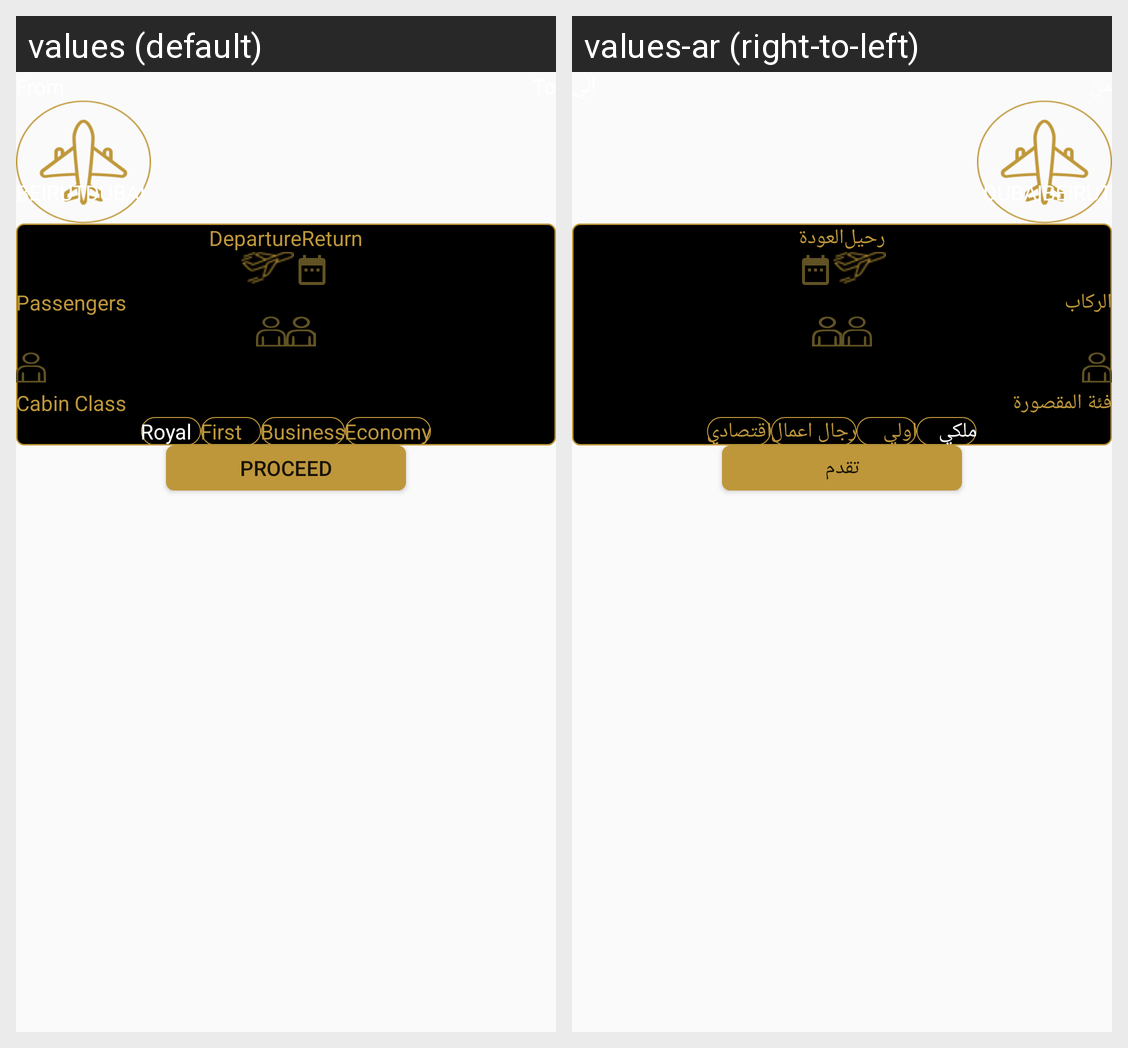

This grid shows one Android layout under two languages. Give, for every string resource on the screen, its name, the default text and each shown locale's text.
Android screen res/layout/fragment_return_way_flights.xml rendered under 2 locales, left to right: values (default), values-ar (right-to-left). Device: Nexus 5 (rendered at 1080×1920; each locale shown at half size, 540×960, under a caption strip naming it); theme AppTheme.
Strings drawn on this screen, with the default value and each locale's value (text and hints the layout hard-codes, and strings that could not be matched under every locale, appear in the picture but are not listed):

departure
  values: Departure
  values-ar: رحيل

returndate
  values: Return
  values-ar: العودة

passengers
  values: Passengers
  values-ar: الركاب

cabin_class
  values: Cabin Class
  values-ar: فئة المقصورة

royal
  values: Royal
  values-ar: ملكي

first
  values: First
  values-ar: اولي

business
  values: Business
  values-ar: رجال اعمال

economy
  values: Economy
  values-ar: اقتصادي

proceed
  values: Proceed
  values-ar: تقدم
